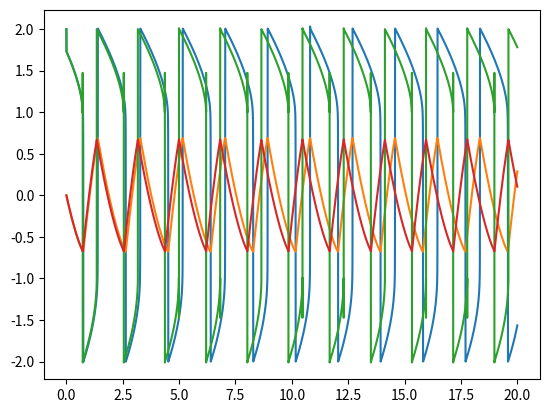

Generate this figure with matplotlib:
# X.9.5
import sys

import numpy as np
import matplotlib.pyplot as plt


y0 = [2, 0]
T0 = 0
Tk = 20

a1 = 1e3
a2 = 1e6
b = 0.1
c = 0.5


def F(x, y: np.ndarray, a) -> np.ndarray:
    return np.float64([
        a * (y[1] - (y[0] * y[0] * y[0] / 3 - y[0])),
        c - y[0] - b * y[1]
    ])
    # для данного ОДУ y' = f(y) матрица Якоби функции f
    # | -a(y1^2 - 1)    a |
    # |      -1        -b |
    # собств. числа в т. y1=2 при больших a (a^2 >> a)
    # l1 ~ -3a
    # l2 ~ -b

def J(x, y, a):
    return np.float64([
        [-a * (y[0]*y[0] - 1), a],
        [-1, -b]
    ])



# явный метод Рунге-Кутты
# A = np.float64([
#     [0, 0, 0],
#     [1/2, 0, 0],
#     [-1, 2, 0]
# ])
# B = np.float64([1/6, 2/3, 1/6])
# C = np.float64([0, 1/2, 1])
# s = len(B)
# n = len(y0)
# E = np.eye(n, n)
# # для данной таблицы и действительного z < 0 область устойчивости метода:
# # z=l*h > -2
# def scheme_rk(x, y, h, a):
#     k = np.zeros((n, s), dtype=np.float64)
#     for i in range(s):
#         dy = h*(np.sum(A[i] * k, axis=-1))
#         k[:,i] = F(x + C[i]*h, y + dy, a)
#
#     y_next = y + h * np.sum(B * k, axis=-1)
#     return y_next



# Однократно диагонально-неявный метод Рунге-Кутты
# Неявные вычисления с помощью метода Ньютона
# L - устойчив, если выполняется за конечное время. Подберем h и eps, чтобы можно было дождаться.
A = np.float64([
    [1/4, 0, 0, 0, 0],
    [1/2, 1/4, 0, 0, 0],
    [17/50, -1/25, 1/4, 0, 0],
    [371/1360, -137/2720, 15/544, 1/4, 0],
    [25/24, -49/48, 125/16, -85/12, 1/4]
])
A_lower = np.float64([
    [0, 0, 0, 0, 0],
    [1/2, 0, 0, 0, 0],
    [17/50, -1/25, 0, 0, 0],
    [371/1360, -137/2720, 15/544, 0, 0],
    [25/24, -49/48, 125/16, -85/12, 0]
])
a_d = 1/4
B = np.float64([
    25/24, -49/48, 125/16, -85/12, 1/4
])
C = np.float64([
    1/4, 3/4, 11/20, 1/2, 1
])
s = len(B)
n = len(y0)
En = np.eye(n, n)
def impl_runge_kutt(x, y, h, a, p=1, eps=1e-1):
    k = np.zeros((n, s), dtype=np.float64)
    for i in range(s):
        # Вычисляем ki через неявное уравнение, считая предыдущие k известными

        # Начнем приближение методом Ньютона с ki = (E - h*a_d*J(y))^-1 * F(y + h * A_l[i] * K)
        y_ = y + h * np.sum(A_lower[i] * k, axis=-1)
        J_ = En - h * a_d * J(x, y_, a)
        J_1 = np.linalg.inv(J_)
        k[:,i] = np.matmul(J_1, F(x, y_, a))

        # Невязка
        y_ = y + h * np.sum(A[i] * k, axis=-1)
        f = k[:,i] - F(x, y_, a) # -> 0
        while np.linalg.norm(f) > eps:
            # Шаг метода Ньютона
            # J_ = (df / dki)
            J_ = En - h * a_d * J(x, y_, a)
            J_1 = np.linalg.inv(J_)
            step = -p * np.matmul(J_1, f)

            # if np.linalg.norm(step) > step_clamp:
            #     step *= step_clamp / np.linalg.norm(step)

            k[:,i] += step
            # Вычисляем невязку
            y_ = y + h * np.sum(A[i] * k, axis=-1)
            f = k[:,i] - F(x, y_, a)
    # Все коэффициенты ki вычислены

    # Собираем y_n+1
    y_next = y + h * np.sum(B * k, axis=-1)
    return y_next


def euler(x, y, h, a):
    return y + h * F(x, y, a)

def impl_euler_wtf(x, y, h, a):
    # y_n+1 = y_n + h * (E - h * J(y))^-1 * f(y)
    return y + h * np.matmul(np.linalg.inv(En - h * J(x, y, a)), F(x, y, a))
    # читерский метод Эйлера (почти неявный) (используем знание матрицы Якоби)
    # на модельном уравнении устойчив при |z - 1| > 1
    # на практике получается обл.устойчивости, как у явного метода Эйлера,
    # но точность выше
    # просто оставлю это здесь >_<


def solve_a1():
    # Для отрицательных z явный метод Эйлера устойчив при z > -2
    h = 1.99999999 / max(3*a1, b)
    N = int((Tk - T0) / h + 1)
    t = np.linspace(T0, Tk, N)
    y = np.zeros((N, 2), dtype=np.float64)
    y[0] = y0

    for i in range(1, len(t)):
        # y[i] = euler(t[i-1], y[i-1], h, a1)

        # Лучше приближает решение, и быстрее явного МРК,
        # но с доказательством устойчивости не очень понятно
        y[i] = impl_euler_wtf(t[i-1], y[i-1], h, a1)

        if i % 1000 == 0:
            sys.stdout.write("\r{} / {}".format(i, len(t)))
    print()

    return t, y

def solve_a2():
    N = 100001
    h = (Tk - T0) / (N - 1)
    t = np.linspace(T0, Tk, N)
    y = np.zeros((N, 2), dtype=np.float64)
    y[0] = y0

    for i in range(1, len(t)):
        y[i] = impl_runge_kutt(t[i - 1], y[i - 1], h, a2)

        # if i % 1000 == 0:
        sys.stdout.write("\r{} / {}".format(i, len(t)))
    print()

    return t, y


t_a1, y_a1 = solve_a1()

plt.plot(t_a1, y_a1[:,0])
plt.plot(t_a1, y_a1[:,1])
plt.show()


t_a2, y_a2 = solve_a2()

plt.plot(t_a2, y_a2[:,0])
plt.plot(t_a2, y_a2[:,1])
plt.show()